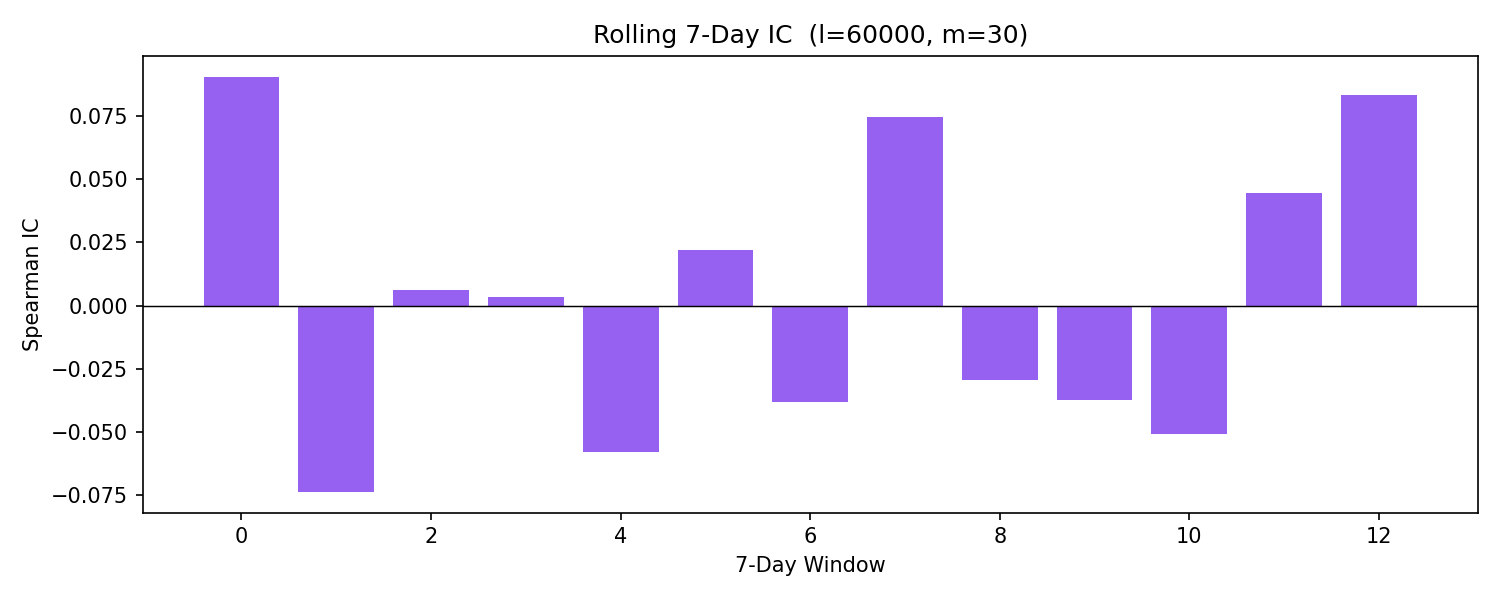

The file beside this chart, header and first rows:
window_start, ic, n_obs
2026-02-02 00:00:00+00:00, 0.0906, 9518
2026-02-09 00:00:00+00:00, -0.0737, 10080
2026-02-16 00:00:00+00:00, 0.006036, 10080
2026-02-23 00:00:00+00:00, 0.003395, 10080
2026-03-02 00:00:00+00:00, -0.05783, 10080
2026-03-09 00:00:00+00:00, 0.0221, 10080
2026-03-16 00:00:00+00:00, -0.03818, 10080
2026-03-23 00:00:00+00:00, 0.0748, 10080
2026-03-30 00:00:00+00:00, -0.02943, 10080
2026-04-06 00:00:00+00:00, -0.03732, 10080
2026-04-13 00:00:00+00:00, -0.05083, 10080
2026-04-20 00:00:00+00:00, 0.04458, 10080
2026-04-27 00:00:00+00:00, 0.08346, 5731
